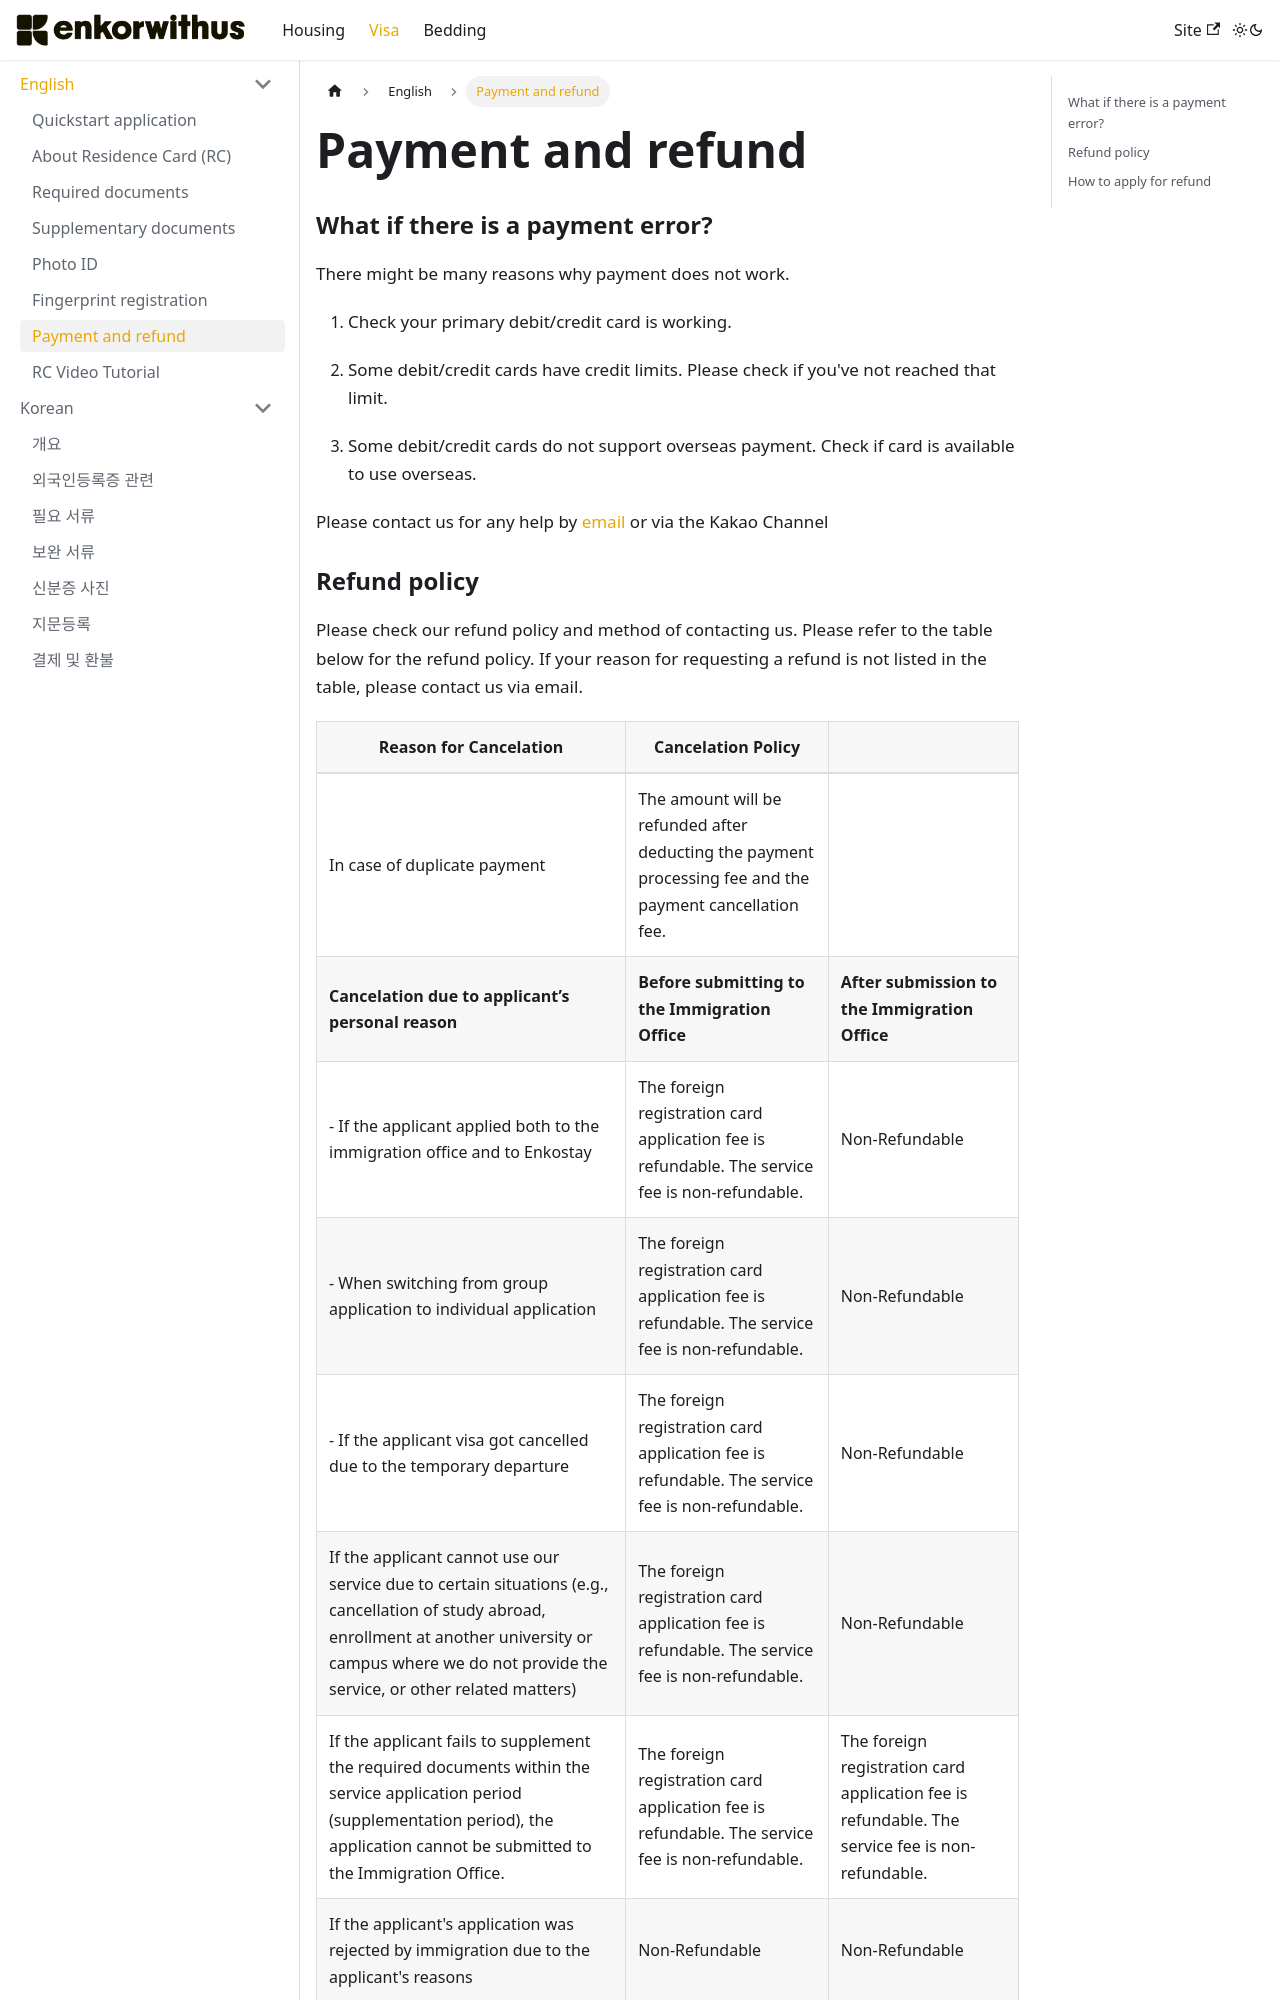

repository: Enjoy-Korea/help-center · page: articles/visa/en/payment_refund/index.html · generator: docusaurus

# Payment and refund

### What if there is a payment error?

There might be many reasons why payment does not work.

1.  Check your primary debit/credit card is working.

2.  Some debit/credit cards have credit limits. Please check if you've not reached that limit.

3.  Some debit/credit cards do not support overseas payment. Check if card is available to use overseas.

Please contact us for any help by [email](mailto:visa-help@enko.kr) or via the Kakao Channel
